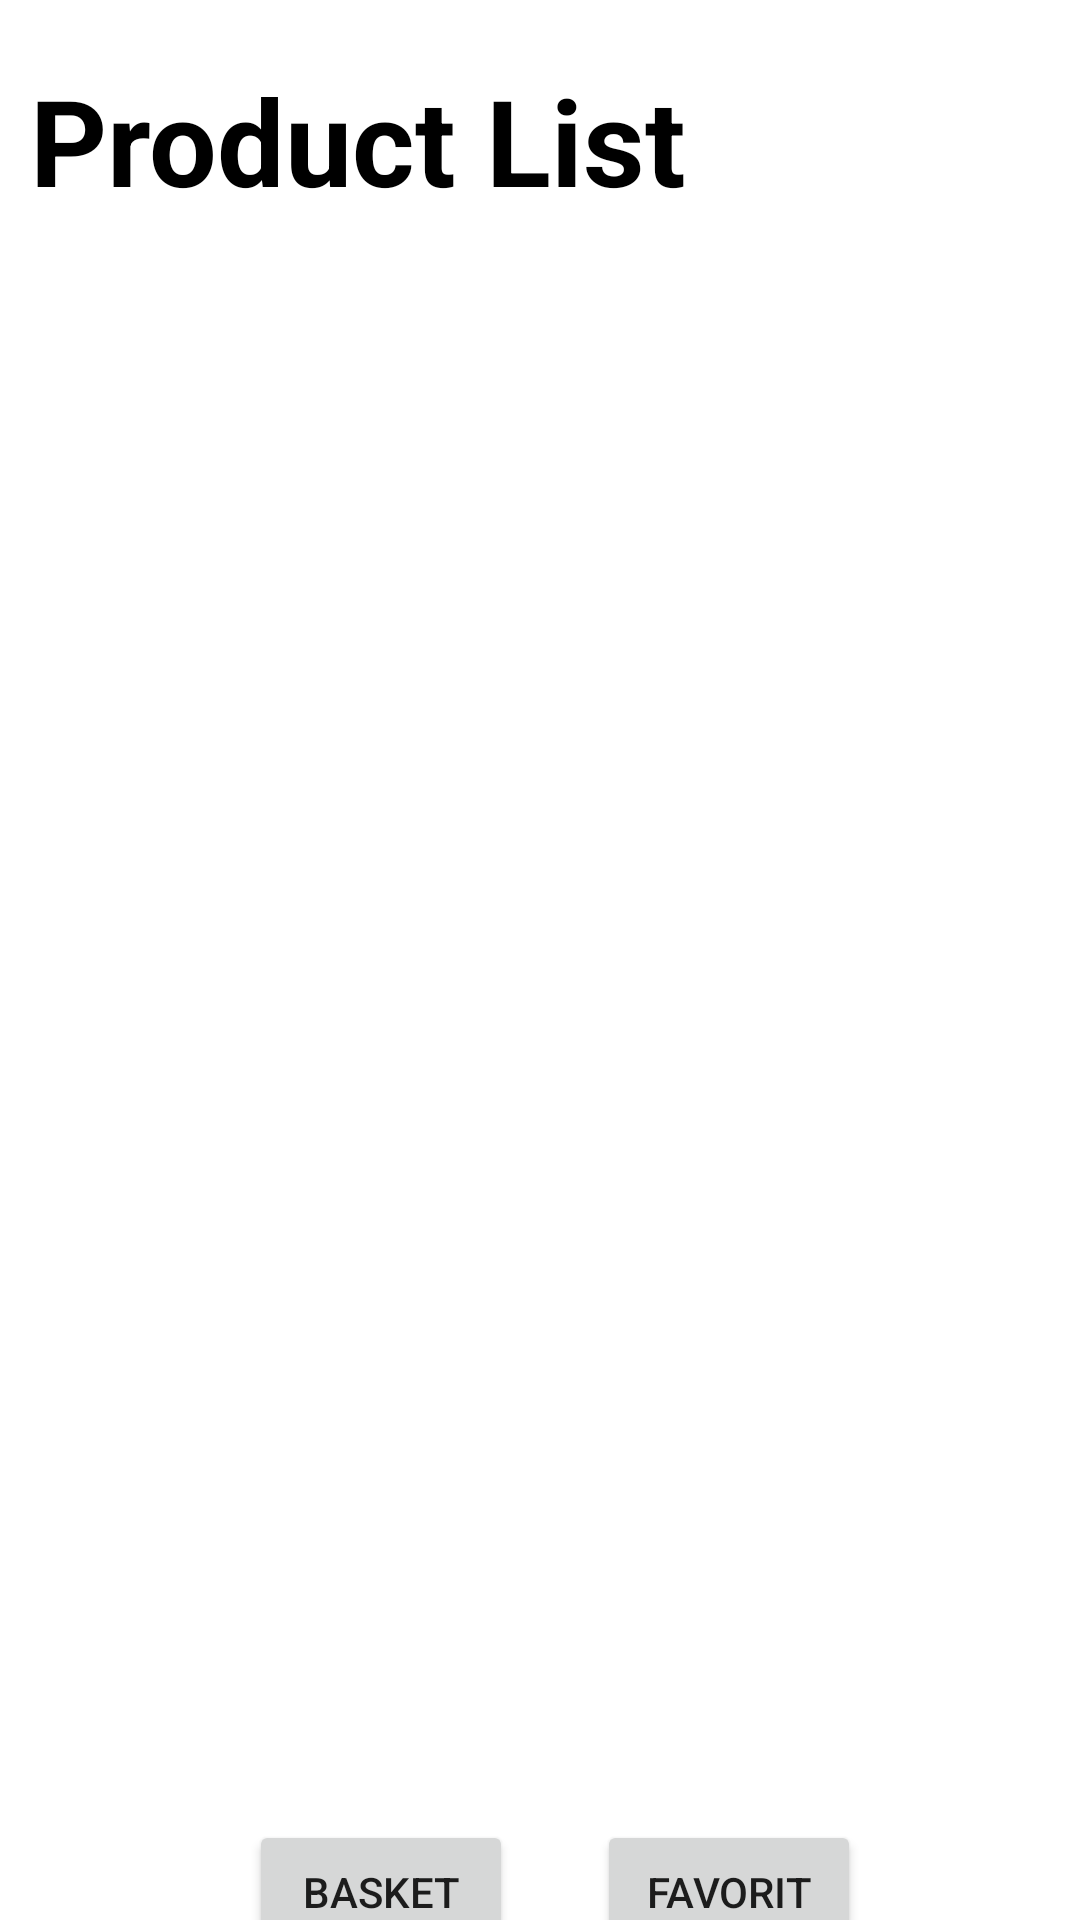

Here is an Android app screen rendered from its layout file. Give the layout XML and the strings, colors and styles it references.
<!-- AndroidManifest.xml: application theme Theme.PetsGoforSaleEquipment -->
<!-- res/layout/activity_pets_product_list.xml -->
<?xml version="1.0" encoding="utf-8"?>
<androidx.constraintlayout.widget.ConstraintLayout xmlns:android="http://schemas.android.com/apk/res/android"
    xmlns:app="http://schemas.android.com/apk/res-auto"
    xmlns:tools="http://schemas.android.com/tools"
    android:layout_width="match_parent"
    android:layout_height="match_parent"
    tools:context=".PetsProductList">

    <TextView
        android:id="@+id/textView2"
        android:layout_width="wrap_content"
        android:layout_height="wrap_content"
        android:layout_marginStart="10dp"
        android:layout_marginTop="20dp"
        android:text="Product List"
        android:textColor="@color/black"
        android:textSize="40dp"
        android:textStyle="bold"
        app:layout_constraintStart_toStartOf="parent"
        app:layout_constraintTop_toTopOf="parent" />

    <androidx.recyclerview.widget.RecyclerView
        android:id="@+id/equipmetlist"
        android:layout_width="405dp"
        android:layout_height="521dp"
        android:layout_marginStart="10dp"
        android:layout_marginTop="100dp"
        android:layout_marginEnd="10dp"
        android:layout_marginBottom="20dp"
        app:layout_constraintBottom_toBottomOf="parent"
        app:layout_constraintEnd_toEndOf="parent"
        app:layout_constraintStart_toStartOf="parent"
        app:layout_constraintTop_toTopOf="parent"
        app:layout_constraintVertical_bias="0.0"
        tools:itemCount="6"
        tools:listitem="@layout/pets_item" />

    <RelativeLayout

        android:layout_width="wrap_content"
        android:layout_height="wrap_content"
        android:layout_marginStart="50dp"
        android:layout_marginEnd="40dp"
        android:orientation="horizontal"
        app:layout_constraintBottom_toBottomOf="parent"
        app:layout_constraintEnd_toEndOf="parent"
        app:layout_constraintStart_toStartOf="parent"
        app:layout_constraintTop_toBottomOf="@+id/equipmetlist">

        <Button
            android:id="@+id/goToBasket"
            android:layout_width="wrap_content"
            android:layout_height="wrap_content"
            android:text="Basket" />

        <Button
            android:id="@+id/goToFavList"
            android:layout_width="wrap_content"
            android:layout_height="wrap_content"
            android:layout_marginStart="28dp"
            android:layout_marginLeft="120dp"
            android:layout_toEndOf="@+id/goToBasket"
            android:text="Favorit" />
    </RelativeLayout>
</androidx.constraintlayout.widget.ConstraintLayout>
<!-- res/layout/pets_item.xml (included above) -->
<?xml version="1.0" encoding="utf-8"?>
<androidx.cardview.widget.CardView xmlns:android="http://schemas.android.com/apk/res/android"
    android:layout_width="match_parent"
    android:layout_height="wrap_content"
    xmlns:app="http://schemas.android.com/apk/res-auto"
    xmlns:tools="http://schemas.android.com/tools"
    app:cardElevation="8dp"
    app:cardCornerRadius="8dp"
    android:layout_margin="16dp"
    tools:context=".PetsProductList">

    <androidx.constraintlayout.widget.ConstraintLayout
        android:layout_width="match_parent"
        android:layout_height="wrap_content"
        android:layout_marginVertical="6dp"
        android:layout_marginStart="16dp"
        android:orientation="vertical">

        <LinearLayout
            android:layout_width="wrap_content"
            android:layout_height="wrap_content"
            android:layout_gravity="center_vertical"
            android:layout_marginStart="30dp"
            android:layout_marginEnd="152dp"
            android:orientation="vertical"
            app:layout_constraintBottom_toBottomOf="parent"
            app:layout_constraintEnd_toStartOf="@+id/fvBtn"
            app:layout_constraintStart_toStartOf="parent"
            app:layout_constraintTop_toTopOf="parent">

            <ImageView
                android:layout_marginLeft="50dp"
                android:id="@+id/prductimage"
                android:layout_width="wrap_content"
                android:layout_height="100dp"
                android:src="@drawable/ic_baseline_pets_24" />

            <TextView
                android:id="@+id/productname"
                android:layout_width="wrap_content"
                android:layout_height="wrap_content"
                android:layout_marginLeft="40dp"
                android:text="Title: "
                android:textColor="@color/black"
                android:textSize="20dp"
                android:textStyle="bold"
                android:translationZ="1dp" />

            <TextView
                android:id="@+id/productprice"
                android:layout_width="wrap_content"
                android:layout_height="wrap_content"
                android:layout_marginLeft="40dp"
                android:text="Price: "
                android:textColor="@color/black"
                android:textSize="20dp"
                android:textStyle="bold"
                android:translationZ="1dp" />
        </LinearLayout>

        <Button
            android:id="@+id/fvBtn"
            android:layout_width="wrap_content"
            android:layout_height="wrap_content"
            android:layout_marginStart="220dp"
            android:layout_marginTop="120dp"
            android:text="Add to Fav"
            app:layout_constraintStart_toStartOf="parent"
            app:layout_constraintTop_toTopOf="parent" />

        <Button
            android:id="@+id/addToCard"
            android:layout_width="wrap_content"
            android:layout_height="wrap_content"
            android:layout_marginStart="220dp"
            android:layout_marginTop="50dp"
            android:text="Add to Card"
            app:layout_constraintStart_toStartOf="parent"
            app:layout_constraintTop_toTopOf="parent" />

    </androidx.constraintlayout.widget.ConstraintLayout>

</androidx.cardview.widget.CardView>
<!-- resources referenced by this layout -->
<resources>
  <color name="black">#FF000000</color>
  <style name="Theme.PetsGoforSaleEquipment" parent="Theme.MaterialComponents.DayNight.DarkActionBar">
          
          <item name="colorPrimary">@color/purple_500</item>
          <item name="colorPrimaryVariant">@color/purple_700</item>
          <item name="colorOnPrimary">@color/white</item>
          
          <item name="colorSecondary">@color/teal_200</item>
          <item name="colorSecondaryVariant">@color/teal_700</item>
          <item name="colorOnSecondary">@color/black</item>
          
          <item name="android:statusBarColor">?attr/colorPrimaryVariant</item>
          
      </style>
  <color name="purple_500">#FF6200EE</color>
  <color name="purple_700">#FF3700B3</color>
  <color name="white">#FFFFFFFF</color>
  <color name="teal_200">#FF03DAC5</color>
  <color name="teal_700">#FF018786</color>
</resources>
